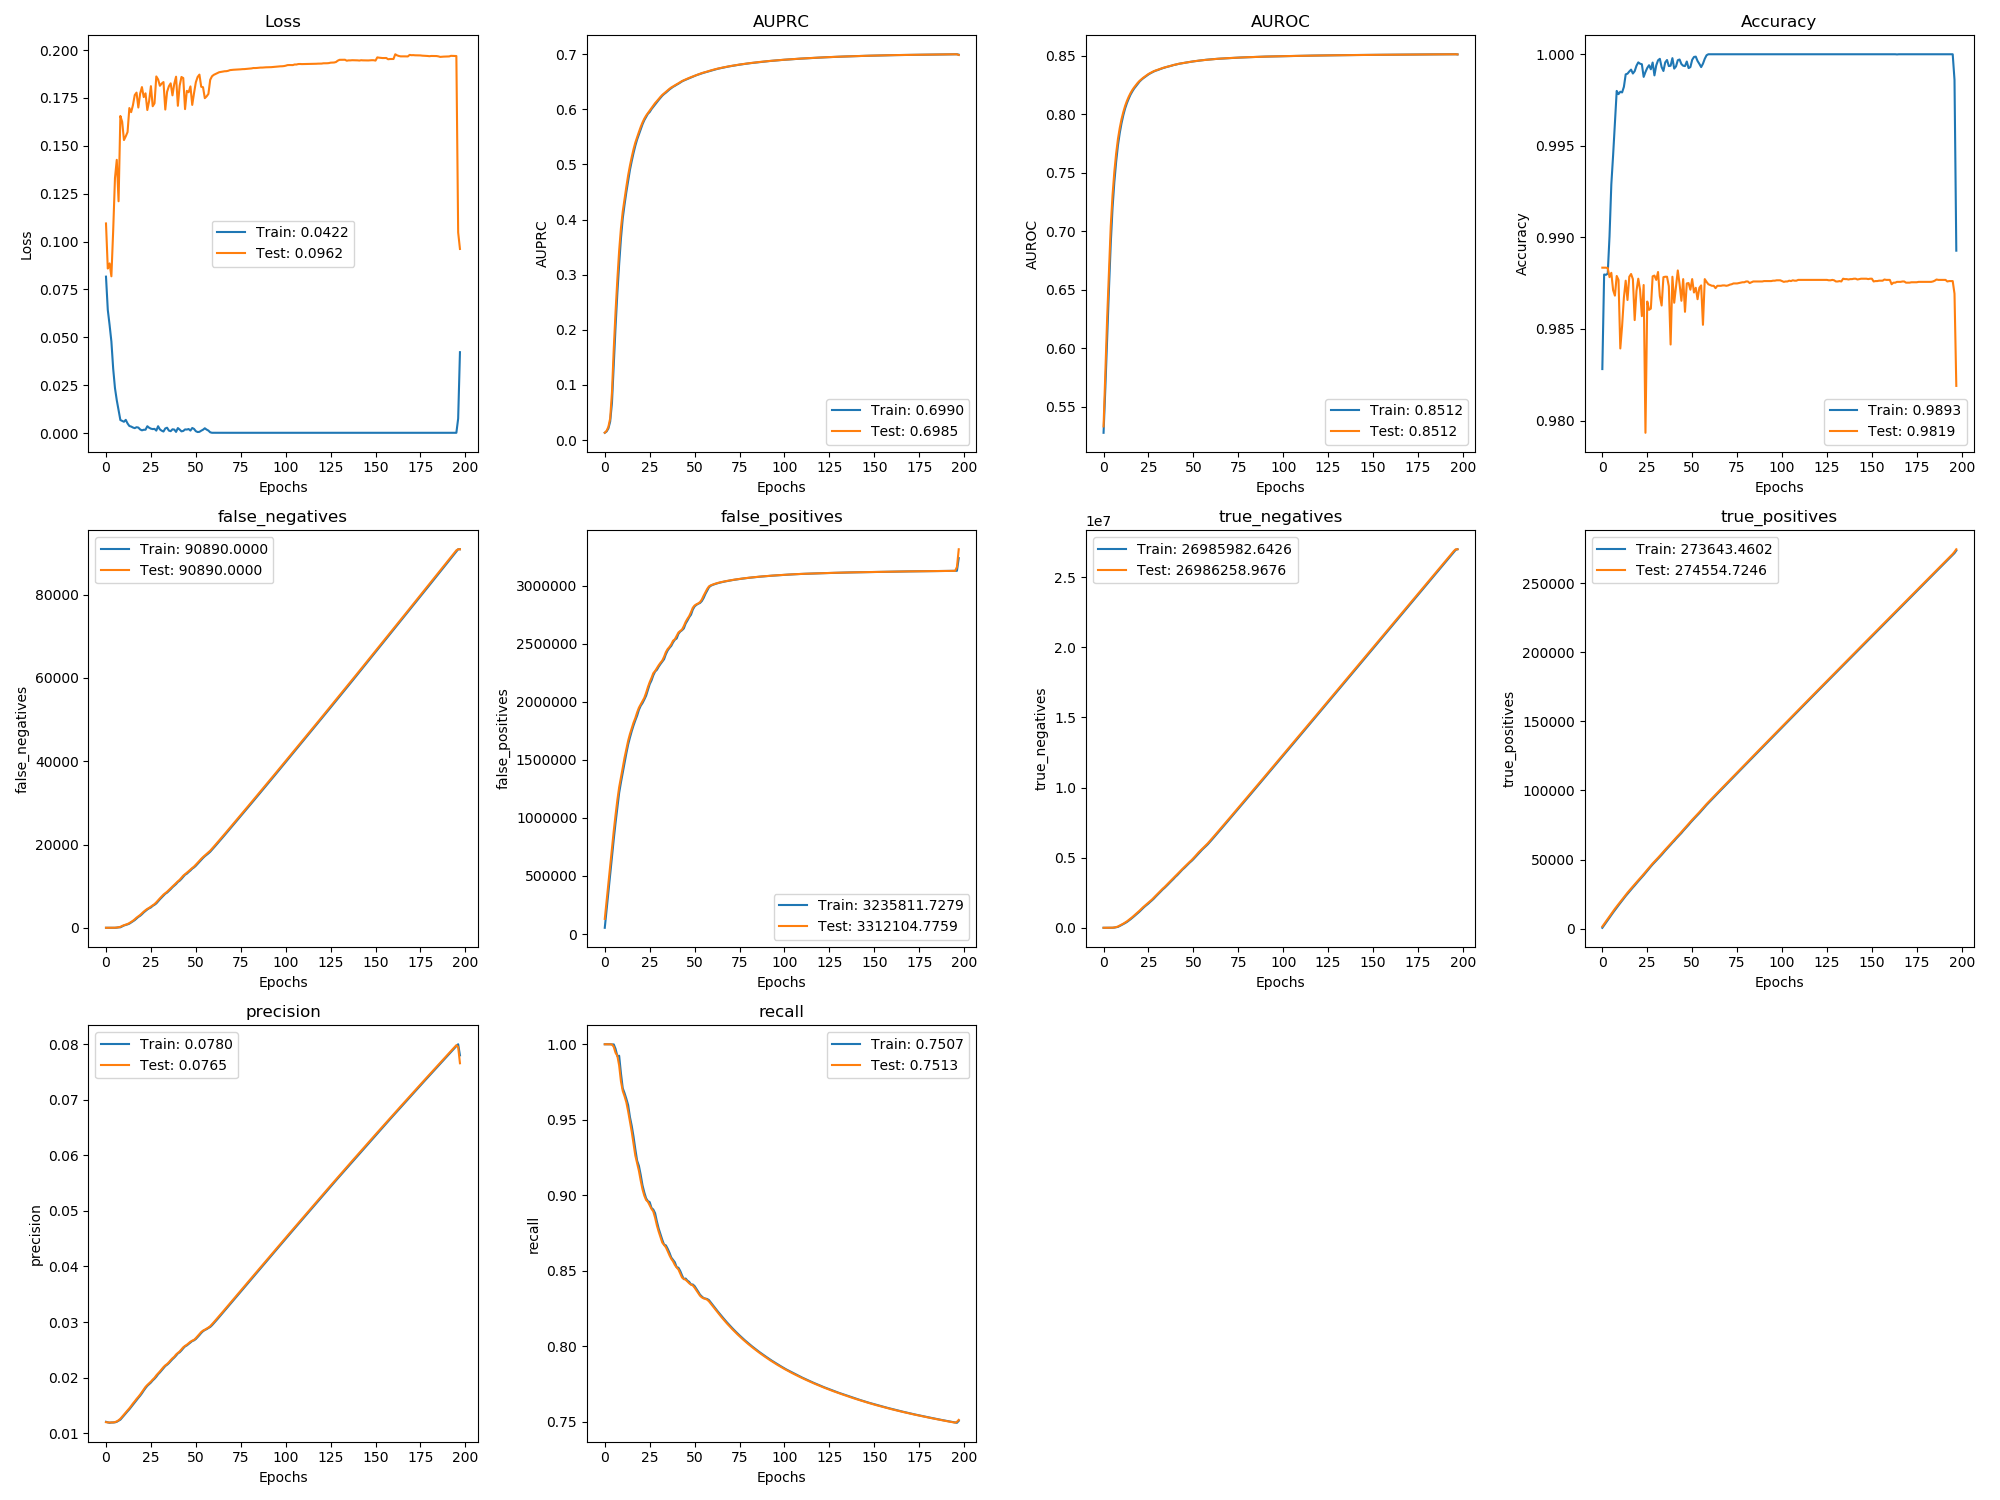

Values plotted in this chart, from the file beside it:
, val_loss, val_auprc, val_auroc, val_acc, val_false_negatives, val_false_positives, val_true_negatives, val_true_positives, val_precision, val_recall, loss, auprc, auroc, acc, false_negatives, false_positives, true_negatives, true_positives, precision, recall
0, 0.1095, 0.01339, 0.5334, 0.9883, 0.0, 130646, 0.9355, 1586, 0.012, 1.0, 0.08169, 0.01322, 0.5279, 0.9828, 0.0, 54092, 0.0, 650.8, 0.01206, 1.0
1, 0.08592, 0.01675, 0.5807, 0.9883, 0.0, 283780, 3.494, 3433, 0.01195, 1.0, 0.06432, 0.0156, 0.5663, 0.988, 0.0, 207217, 1.0, 2508, 0.01196, 1.0
2, 0.08861, 0.02387, 0.626, 0.9883, 0.0, 436894, 25.13, 5280, 0.01194, 1.0, 0.05647, 0.02096, 0.6092, 0.988, 0.0, 360368, 6.857, 4334, 0.01188, 1.0
3, 0.08187, 0.03918, 0.6664, 0.9883, 0.2687, 589957, 98.43, 7126, 0.01194, 1, 0.04784, 0.0335, 0.6503, 0.988, 0.0, 513421, 68.41, 6202, 0.01193, 1.0
4, 0.1057, 0.08634, 0.7045, 0.9878, 1.0, 741953, 1239, 8973, 0.01195, 0.9999, 0.03364, 0.06741, 0.6896, 0.9901, 1.0, 665969, 659.1, 8046, 0.01194, 0.9999
5, 0.1332, 0.1655, 0.731, 0.9881, 19.03, 888608, 7719, 10802, 0.01201, 0.9983, 0.02346, 0.1354, 0.72, 0.9929, 1.0, 816341, 3432, 9884, 0.01196, 0.9999
6, 0.1427, 0.2329, 0.7509, 0.9871, 71.9, 1025846, 23617, 12596, 0.01213, 0.9943, 0.01715, 0.2055, 0.7421, 0.9945, 36.0, 958187, 14714, 11704, 0.01207, 0.9969
7, 0.121, 0.2915, 0.7665, 0.9868, 111.3, 1153203, 49397, 14403, 0.01234, 0.9923, 0.01187, 0.2665, 0.7593, 0.9963, 107.0, 1086256, 39789, 13471, 0.01225, 0.9921
8, 0.1656, 0.3435, 0.7789, 0.9879, 230.5, 1263305, 92430, 16131, 0.01261, 0.9859, 0.00682, 0.3188, 0.7734, 0.998, 117.0, 1215107, 64066, 15317, 0.01245, 0.9924
9, 0.1626, 0.3842, 0.7882, 0.9877, 447.4, 1350226, 158645, 17761, 0.01298, 0.9755, 0.006337, 0.3656, 0.7839, 0.9978, 333.0, 1305720, 126596, 16941, 0.01281, 0.9807
10, 0.153, 0.4146, 0.7959, 0.9839, 620.2, 1432102, 229905, 19436, 0.01339, 0.9691, 0.005906, 0.4021, 0.7924, 0.9979, 557.0, 1388935, 196510, 18571, 0.01319, 0.9709
11, 0.155, 0.4375, 0.802, 0.9852, 753.4, 1517946, 297197, 21149, 0.01374, 0.9656, 0.006904, 0.427, 0.7993, 0.9979, 678.0, 1473986, 264592, 20300, 0.01358, 0.9677
12, 0.1572, 0.4593, 0.8072, 0.9867, 912.8, 1592598, 375681, 22837, 0.01414, 0.9616, 0.00502, 0.4496, 0.805, 0.9982, 824.0, 1555123, 336583, 22009, 0.01395, 0.9639
13, 0.1697, 0.4801, 0.8115, 0.9876, 1136, 1663585, 457830, 24461, 0.01449, 0.9557, 0.003708, 0.4704, 0.8096, 0.9989, 992.0, 1631159, 413694, 23677, 0.01431, 0.9598
14, 0.1676, 0.4977, 0.8151, 0.9866, 1407, 1721265, 553287, 26036, 0.0149, 0.9487, 0.003405, 0.4899, 0.8134, 0.9989, 1277, 1691053, 506938, 25236, 0.0147, 0.9518
15, 0.1713, 0.5133, 0.8181, 0.9878, 1696, 1769237, 658450, 27594, 0.01536, 0.9421, 0.002905, 0.5059, 0.8168, 0.9991, 1531, 1746424, 604701, 26832, 0.01513, 0.946
16, 0.1765, 0.5275, 0.8208, 0.988, 2043, 1819576, 761247, 29095, 0.01574, 0.9344, 0.002574, 0.5206, 0.8196, 0.9992, 1845, 1795538, 708737, 28351, 0.01554, 0.9389
17, 0.1778, 0.5395, 0.823, 0.9877, 2430, 1859182, 874777, 30554, 0.01617, 0.9263, 0.003062, 0.5338, 0.822, 0.9989, 2225, 1839431, 817977, 29821, 0.01595, 0.9306
18, 0.17, 0.5494, 0.825, 0.9855, 2747, 1907633, 979462, 32084, 0.01654, 0.9211, 0.00288, 0.5451, 0.824, 0.9991, 2611, 1880103, 930441, 31282, 0.01637, 0.923
19, 0.1772, 0.5588, 0.8269, 0.9871, 3074, 1948675, 1091556, 33605, 0.01695, 0.9162, 0.001905, 0.5542, 0.8262, 0.9994, 2878, 1930205, 1033463, 32874, 0.01675, 0.9195
20, 0.1807, 0.5679, 0.8286, 0.9877, 3479, 1976704, 1216663, 35047, 0.01742, 0.9097, 0.001437, 0.5637, 0.8279, 0.9995, 3253, 1964749, 1152052, 34349, 0.01718, 0.9135
21, 0.1755, 0.576, 0.8299, 0.9871, 3878, 2003740, 1342763, 36495, 0.01789, 0.904, 0.001728, 0.5727, 0.8295, 0.9995, 3686, 1988282, 1281638, 35780, 0.01768, 0.9066
22, 0.1774, 0.5829, 0.8312, 0.9857, 4232, 2033212, 1466427, 37988, 0.01834, 0.8998, 0.001752, 0.5802, 0.8307, 0.9994, 4052, 2018461, 1404596, 37260, 0.01812, 0.9019
23, 0.1687, 0.5885, 0.8323, 0.9874, 4543, 2076091, 1576685, 39523, 0.01868, 0.8969, 0.003585, 0.5859, 0.8319, 0.9988, 4400, 2051883, 1524331, 38738, 0.01853, 0.898
24, 0.1734, 0.5931, 0.8335, 0.9793, 4789, 2125536, 1680375, 41125, 0.01898, 0.8957, 0.002795, 0.5918, 0.833, 0.999, 4674, 2100262, 1629073, 40326, 0.01884, 0.8961
25, 0.1812, 0.5975, 0.8345, 0.9865, 5092, 2168501, 1790546, 42669, 0.0193, 0.8934, 0.002307, 0.595, 0.8341, 0.9992, 4892, 2150629, 1731868, 41930, 0.01912, 0.8955
26, 0.1707, 0.6021, 0.8353, 0.986, 5405, 2204581, 1907602, 44203, 0.01966, 0.891, 0.002082, 0.6002, 0.835, 0.9994, 5276, 2182516, 1853098, 43410, 0.0195, 0.8916
27, 0.1722, 0.6065, 0.8362, 0.9861, 5696, 2245117, 2020202, 45758, 0.01997, 0.8893, 0.002207, 0.6045, 0.8358, 0.9992, 5529, 2226839, 1961916, 45000, 0.01981, 0.8906
28, 0.1862, 0.6112, 0.8369, 0.9879, 6119, 2263980, 2154475, 47182, 0.02041, 0.8852, 0.00129, 0.609, 0.8366, 0.9995, 5856, 2259497, 2082400, 46514, 0.02017, 0.8882
29, 0.1847, 0.6148, 0.8374, 0.9879, 6614, 2289584, 2282007, 48535, 0.02076, 0.8801, 0.00358, 0.6133, 0.8373, 0.9988, 6362, 2274391, 2220628, 47869, 0.02061, 0.8827
30, 0.1814, 0.6187, 0.838, 0.9877, 7071, 2313605, 2411122, 49925, 0.02112, 0.876, 0.00193, 0.6169, 0.8378, 0.9994, 6841, 2301370, 2346801, 49221, 0.02094, 0.878
31, 0.1825, 0.6225, 0.8386, 0.9881, 7520, 2335192, 2542671, 51323, 0.02151, 0.8722, 0.00125, 0.6208, 0.8384, 0.9997, 7281, 2324007, 2477299, 50629, 0.02132, 0.8743
32, 0.1833, 0.626, 0.8391, 0.9868, 7969, 2354134, 2676865, 52720, 0.0219, 0.8687, 0.0008135, 0.6246, 0.839, 0.9997, 7736, 2344458, 2609973, 52032, 0.02171, 0.8706
33, 0.1689, 0.6288, 0.8397, 0.9863, 8313, 2386816, 2797319, 54224, 0.02221, 0.8671, 0.002424, 0.6276, 0.8395, 0.9993, 8175, 2365701, 2741873, 53434, 0.02209, 0.8673
34, 0.1782, 0.6314, 0.8401, 0.9878, 8655, 2426684, 2910588, 55729, 0.02245, 0.8656, 0.0028, 0.6301, 0.84, 0.9991, 8447, 2408839, 2851877, 55002, 0.02232, 0.8669
35, 0.1811, 0.6343, 0.8405, 0.9878, 9072, 2453297, 3037110, 57159, 0.02277, 0.863, 0.001291, 0.6331, 0.8404, 0.9995, 8843, 2441125, 2972702, 56478, 0.02261, 0.8646
36, 0.1826, 0.6371, 0.841, 0.9878, 9512, 2471327, 3172216, 58566, 0.02315, 0.8603, 0.001003, 0.6358, 0.8408, 0.9997, 9268, 2462638, 3104341, 57883, 0.02296, 0.862
37, 0.1764, 0.6395, 0.8414, 0.9873, 9932, 2494269, 3302410, 59992, 0.02349, 0.858, 0.001974, 0.6383, 0.8412, 0.9993, 9737, 2480451, 3239693, 59234, 0.02332, 0.8588
38, 0.1824, 0.6413, 0.8418, 0.9841, 10317, 2524852, 3424963, 61455, 0.02376, 0.8563, 0.001849, 0.6407, 0.8416, 0.9994, 10113, 2510286, 3362971, 60727, 0.02362, 0.8572
39, 0.1861, 0.6434, 0.8422, 0.9878, 10758, 2537367, 3565585, 62861, 0.02418, 0.8539, 0.0006143, 0.6424, 0.8422, 0.9998, 10496, 2533487, 3492878, 62218, 0.02397, 0.8557
40, 0.1709, 0.6452, 0.8426, 0.9864, 11153, 2566606, 3689481, 64313, 0.02444, 0.8522, 0.002636, 0.6445, 0.8424, 0.9992, 10999, 2544325, 3635207, 63531, 0.02436, 0.8524
41, 0.1814, 0.6472, 0.8429, 0.9873, 11529, 2595710, 3813514, 65784, 0.02472, 0.8509, 0.001833, 0.6463, 0.8428, 0.9993, 11301, 2584321, 3748344, 65079, 0.02456, 0.852
42, 0.186, 0.6493, 0.8433, 0.9882, 12009, 2609033, 3953326, 67150, 0.02509, 0.8483, 0.0009092, 0.6484, 0.8432, 0.9997, 11744, 2603877, 3881909, 66499, 0.0249, 0.8499
43, 0.1854, 0.6512, 0.8435, 0.9874, 12510, 2621566, 4093929, 68497, 0.02546, 0.8456, 0.001111, 0.6505, 0.8435, 0.9997, 12257, 2615111, 4023802, 67842, 0.02529, 0.847
44, 0.1692, 0.6527, 0.8438, 0.9865, 12871, 2651194, 4217438, 69982, 0.02572, 0.8447, 0.001909, 0.6521, 0.8437, 0.9995, 12740, 2630976, 4161089, 69189, 0.02562, 0.8445
45, 0.1787, 0.6542, 0.8441, 0.9877, 13207, 2686362, 4335406, 71493, 0.02592, 0.8441, 0.001849, 0.6535, 0.844, 0.9994, 12994, 2672390, 4272814, 70780, 0.0258, 0.8449
46, 0.178, 0.6555, 0.8444, 0.9859, 13592, 2713466, 4461437, 72956, 0.02618, 0.843, 0.002105, 0.655, 0.8443, 0.9993, 13400, 2698188, 4400152, 72221, 0.02607, 0.8435
47, 0.181, 0.6569, 0.8446, 0.9875, 13991, 2737182, 4590857, 74404, 0.02646, 0.8417, 0.001308, 0.6563, 0.8445, 0.9996, 13761, 2727031, 4524450, 73702, 0.02632, 0.8427
48, 0.1714, 0.6582, 0.8448, 0.9875, 14359, 2771341, 4709834, 75882, 0.02665, 0.8409, 0.00266, 0.6576, 0.8447, 0.9992, 14201, 2749090, 4655546, 75090, 0.02659, 0.841
49, 0.1775, 0.6595, 0.8451, 0.9871, 14704, 2809147, 4825164, 77384, 0.02681, 0.8403, 0.002176, 0.659, 0.845, 0.9993, 14500, 2793382, 4764359, 76669, 0.02671, 0.841
50, 0.1832, 0.6609, 0.8453, 0.9877, 15141, 2827983, 4959464, 78795, 0.02711, 0.8388, 0.0009862, 0.6603, 0.8452, 0.9997, 14894, 2820278, 4890603, 78118, 0.02695, 0.8399
51, 0.186, 0.6622, 0.8455, 0.987, 15611, 2838580, 5102003, 80172, 0.02747, 0.837, 0.0005423, 0.6618, 0.8455, 0.9998, 15366, 2833520, 5030481, 79509, 0.02729, 0.838
52, 0.1872, 0.6635, 0.8457, 0.9872, 16098, 2845941, 5247778, 81532, 0.02785, 0.8351, 0.0006526, 0.6629, 0.8456, 0.9999, 15841, 2842855, 5174312, 80852, 0.02765, 0.8362
53, 0.1809, 0.6646, 0.8459, 0.9866, 16561, 2857051, 5389804, 82915, 0.0282, 0.8335, 0.001245, 0.6641, 0.8458, 0.9996, 16338, 2849978, 5320312, 82214, 0.02804, 0.8342
54, 0.1806, 0.6656, 0.8461, 0.9872, 16979, 2879118, 5520873, 84345, 0.02846, 0.8324, 0.001745, 0.6652, 0.8461, 0.9995, 16764, 2865884, 5457554, 83623, 0.02835, 0.833
55, 0.1749, 0.6665, 0.8463, 0.9874, 17355, 2912080, 5641047, 85815, 0.02863, 0.8318, 0.002512, 0.6661, 0.8462, 0.9993, 17179, 2892378, 5584194, 85057, 0.02857, 0.832
56, 0.1758, 0.6674, 0.8465, 0.9852, 17704, 2941717, 5764546, 87313, 0.02883, 0.8314, 0.001819, 0.6671, 0.8464, 0.9995, 17520, 2927454, 5702253, 86565, 0.02872, 0.8317
57, 0.1771, 0.6684, 0.8467, 0.9877, 18074, 2970709, 5888691, 88791, 0.02902, 0.8309, 0.001306, 0.6679, 0.8466, 0.9997, 17869, 2955987, 5826846, 88072, 0.02893, 0.8313
58, 0.1845, 0.6695, 0.8468, 0.9876, 18506, 2992851, 6019685, 90206, 0.02926, 0.8298, 0.0004039, 0.669, 0.8468, 0.9999, 18258, 2985065, 5950917, 89517, 0.02912, 0.8306
59, 0.1863, 0.6705, 0.847, 0.9874, 18988, 3001834, 6163838, 91571, 0.0296, 0.8283, 0.000161, 0.67, 0.8469, 1, 18733, 2997864, 6091254, 90889, 0.02943, 0.8291
... 138 more rows
